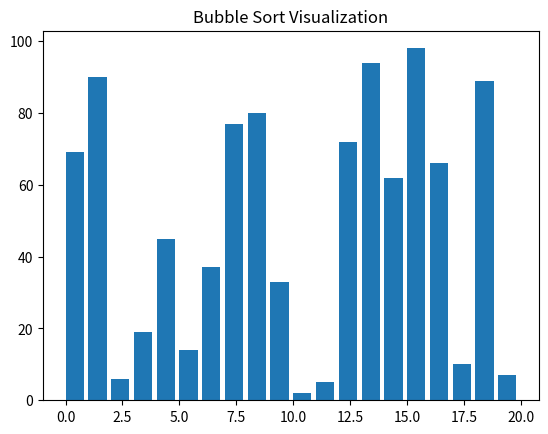

Write the Python code that produced this figure.
import matplotlib.pyplot as plt
import matplotlib.animation as animation
import random

# 创建一个随机列表
num_bars = 20
data = random.sample(range(1, 100), num_bars)

# 冒泡排序算法
def bubble_sort(data):
    n = len(data)
    for i in range(n):
        for j in range(0, n-i-1):
            if data[j] > data[j+1]:
                data[j], data[j+1] = data[j+1], data[j]
                yield data

# 初始化图表
fig, ax = plt.subplots()
ax.set_title('Bubble Sort Visualization')
bar_rects = ax.bar(range(len(data)), data, align='edge')
text = ax.text(0.02, 0.95, "", transform=ax.transAxes)

# 更新函数，用于动画
def update_fig(data, rects, iteration):
    for rect, val in zip(rects, data):
        rect.set_height(val)
    iteration_str = f'Iteration: {iteration+1}'
    text.set_text(iteration_str)

# 创建动画
anim = animation.FuncAnimation(fig, func=update_fig, fargs=(bar_rects, 0), frames=bubble_sort(data), repeat=False)

# 显示动画
plt.show()
